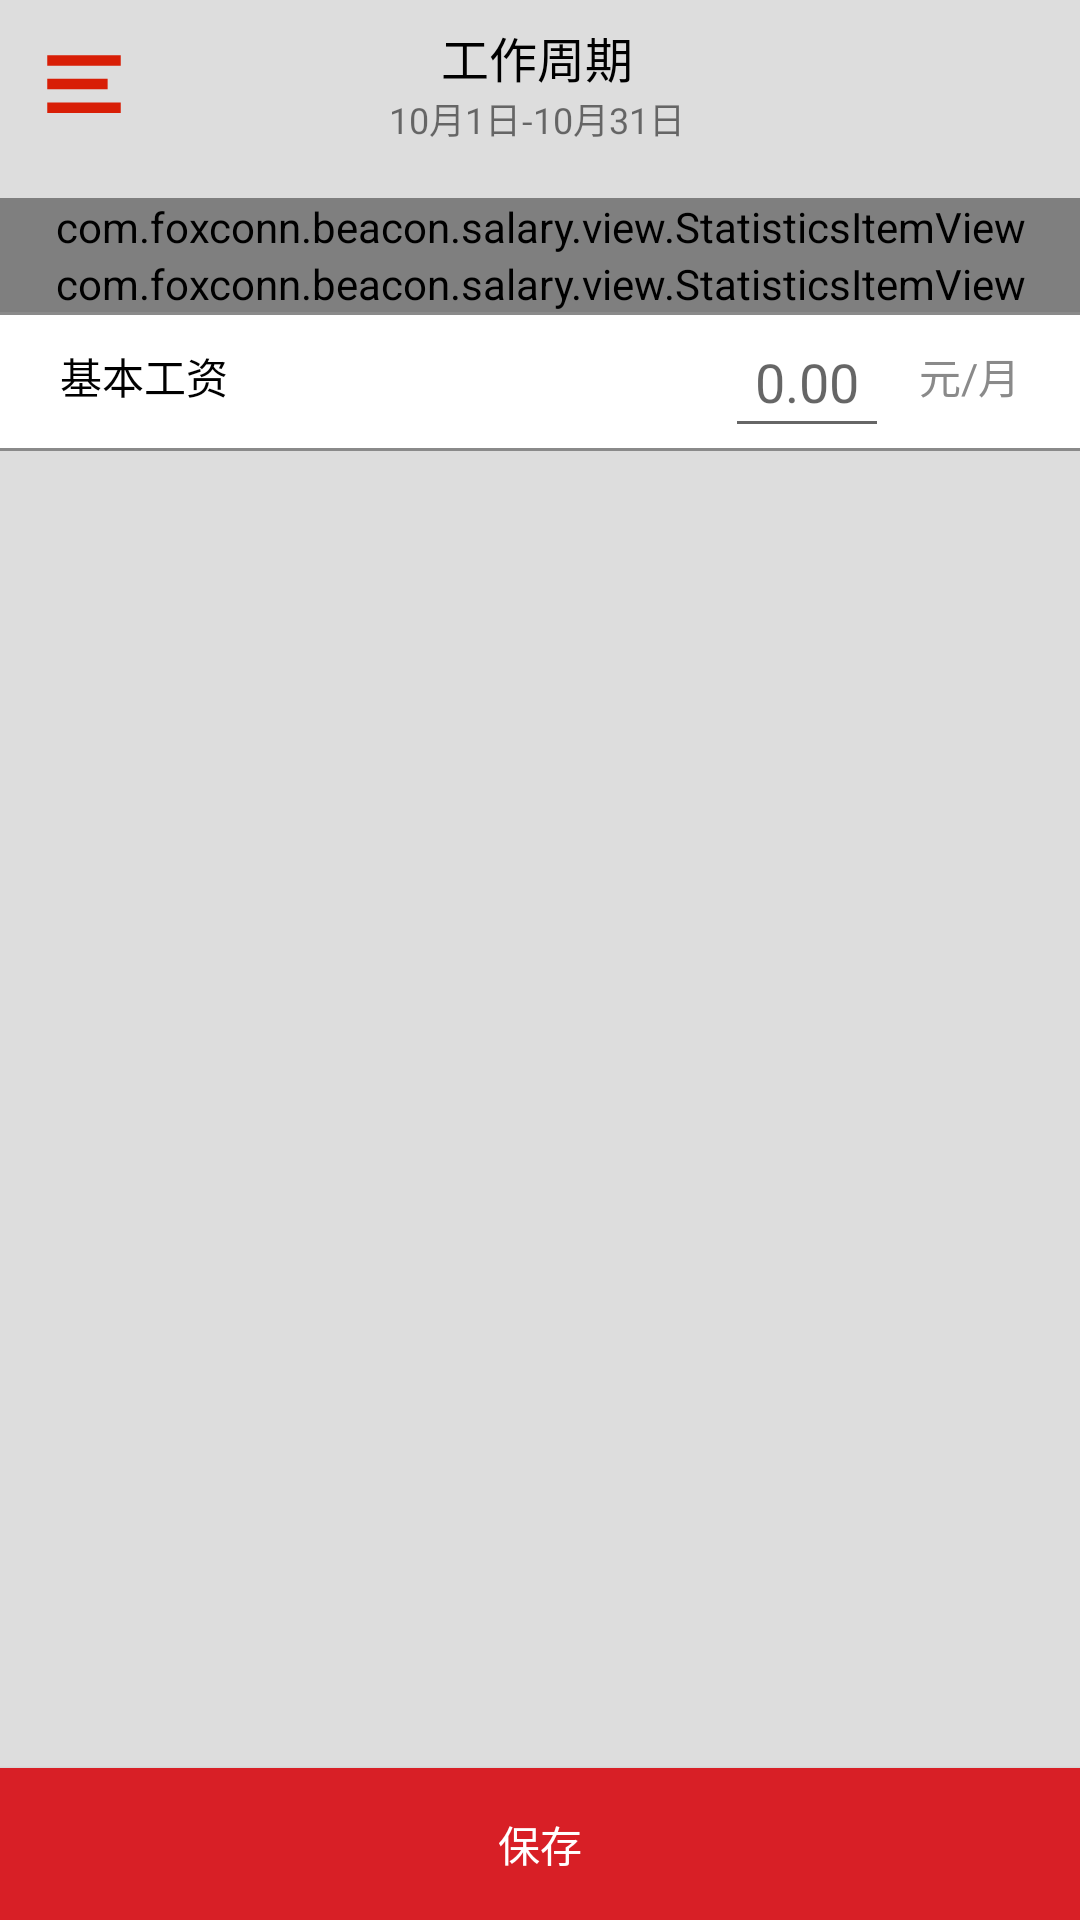

Here is an Android app screen rendered from its layout file. Give the layout XML and the strings, colors and styles it references.
<!-- AndroidManifest.xml: application theme AppTheme -->
<!-- res/layout/activity_salary_setting.xml -->
<?xml version="1.0" encoding="utf-8"?>
<RelativeLayout xmlns:android="http://schemas.android.com/apk/res/android"
                xmlns:app="http://schemas.android.com/apk/res-auto"
                android:layout_width="match_parent"
                android:layout_height="match_parent"
                android:background="@color/background_gray"
                android:orientation="vertical">

    <LinearLayout
        android:layout_width="match_parent"
        android:layout_height="wrap_content"
        android:orientation="vertical">

        <include layout="@layout/toolbar"/>

        <com.foxconn.beacon.salary.view.StatisticsItemView
            android:id="@+id/statisticsItem_checking_circle"
            android:layout_width="match_parent"
            android:layout_height="wrap_content"
            android:layout_marginTop="10dp"
            app:item_left_name="月考勤周期"
            app:item_right_name="1号-本月底"/>

        <com.foxconn.beacon.salary.view.StatisticsItemView
            android:id="@+id/statisticsItem_position_manage"
            android:layout_width="match_parent"
            android:layout_height="wrap_content"
            app:item_left_name="职位选择"
            app:item_right_name="未填写"/>

        <View
            android:layout_width="wrap_content"
            android:layout_height="1dp"
            android:background="@color/colorGray"/>
        
        <RelativeLayout
            android:layout_width="match_parent"
            android:layout_height="wrap_content"
            android:background="@color/colorWhite"
            android:focusable="true"
            android:focusableInTouchMode="true">

            <TextView
                android:layout_width="wrap_content"
                android:layout_height="wrap_content"
                android:layout_marginLeft="10dp"
                android:padding="10dp"
                android:text="基本工资"
                android:textColor="@color/colorBlack"/>

            <TextView
                android:id="@+id/tv_salary_setting_unit_right"
                android:layout_width="wrap_content"
                android:layout_height="wrap_content"
                android:layout_alignParentRight="true"
                android:layout_marginRight="10dp"
                android:padding="10dp"
                android:text="元/月"
                android:textColor="@color/colorGray"/>

            <EditText
                android:id="@+id/et_salary_setting"
                android:layout_width="wrap_content"
                android:layout_height="wrap_content"
                android:layout_marginLeft="10dp"
                android:layout_toLeftOf="@id/tv_salary_setting_unit_right"
                android:inputType="numberDecimal"
                android:padding="10dp"
                android:hint="0.00"
                android:textColor="@color/colorBlack"/>
        </RelativeLayout>

        <View
            android:layout_width="wrap_content"
            android:layout_height="1dp"
            android:background="@color/colorGray"/>
    </LinearLayout>

    <Button
        android:id="@+id/btn_salary_setting_save"
        android:layout_width="match_parent"
        android:layout_height="wrap_content"
        android:layout_alignParentBottom="true"
        android:background="@color/app_base_color"
        android:padding="15dp"
        android:text="保存"
        android:textColor="@color/colorWhite"/>
</RelativeLayout>
<!-- res/layout/toolbar.xml (included above) -->
<?xml version="1.0" encoding="utf-8"?>
<merge xmlns:android="http://schemas.android.com/apk/res/android"
       xmlns:app="http://schemas.android.com/apk/res-auto"
       android:layout_width="match_parent"
       android:layout_height="match_parent"
       android:orientation="vertical">

    <android.support.v7.widget.Toolbar
        android:id="@+id/toolbar"
        android:layout_width="match_parent"
        android:layout_height="wrap_content"
        android:fitsSystemWindows="true"
        app:navigationIcon="@drawable/menu"
        app:titleTextColor="@color/colorBlack">

        <LinearLayout
            android:layout_width="wrap_content"
            android:layout_height="wrap_content"
            android:layout_gravity="center"
            android:layout_margin="2dp"
            android:gravity="center"
            android:orientation="vertical">

            <TextView
                android:id="@+id/tv_toolbar_title"
                android:layout_width="wrap_content"
                android:layout_height="wrap_content"
                android:text="工作周期"
                android:textColor="@color/colorBlack"
                android:textSize="16sp"/>

            <TextView
                android:id="@+id/tv_toolbar_subtitle"
                android:layout_width="wrap_content"
                android:layout_height="wrap_content"
                android:text="10月1日-10月31日"
                android:textSize="12sp"/>
        </LinearLayout>

        <Button
            android:id="@+id/btn_toolbar_right"
            android:visibility="invisible"
            android:layout_width="wrap_content"
            android:layout_height="wrap_content"
            android:layout_gravity="right|center_vertical"
            android:background="@android:color/transparent"
            android:text="@string/app_name"/>
    </android.support.v7.widget.Toolbar>
</merge>
<!-- resources referenced by this layout -->
<resources>
  <color name="app_base_color">#D81F26</color>
  <color name="background_gray">#dddddd</color>
  <color name="colorBlack">#000000</color>
  <color name="colorGray">#8a8a8a</color>
  <color name="colorWhite">#FFFFFF</color>
  <!-- drawable menu: png bitmap (drawable-xxhdpi, 512 bytes) -->
  <string name="app_name">Salary</string>
  <style name="AppTheme" parent="Theme.AppCompat.Light.NoActionBar">
          
          <item name="colorPrimary">@color/colorPrimary</item>
          <item name="colorPrimaryDark">@color/colorPrimaryDark</item>
          <item name="colorAccent">@color/colorAccent</item>
      </style>
  <color name="colorPrimary">#3F51B5</color>
  <color name="colorPrimaryDark">#303F9F</color>
  <color name="colorAccent">#D81F26</color>
</resources>
